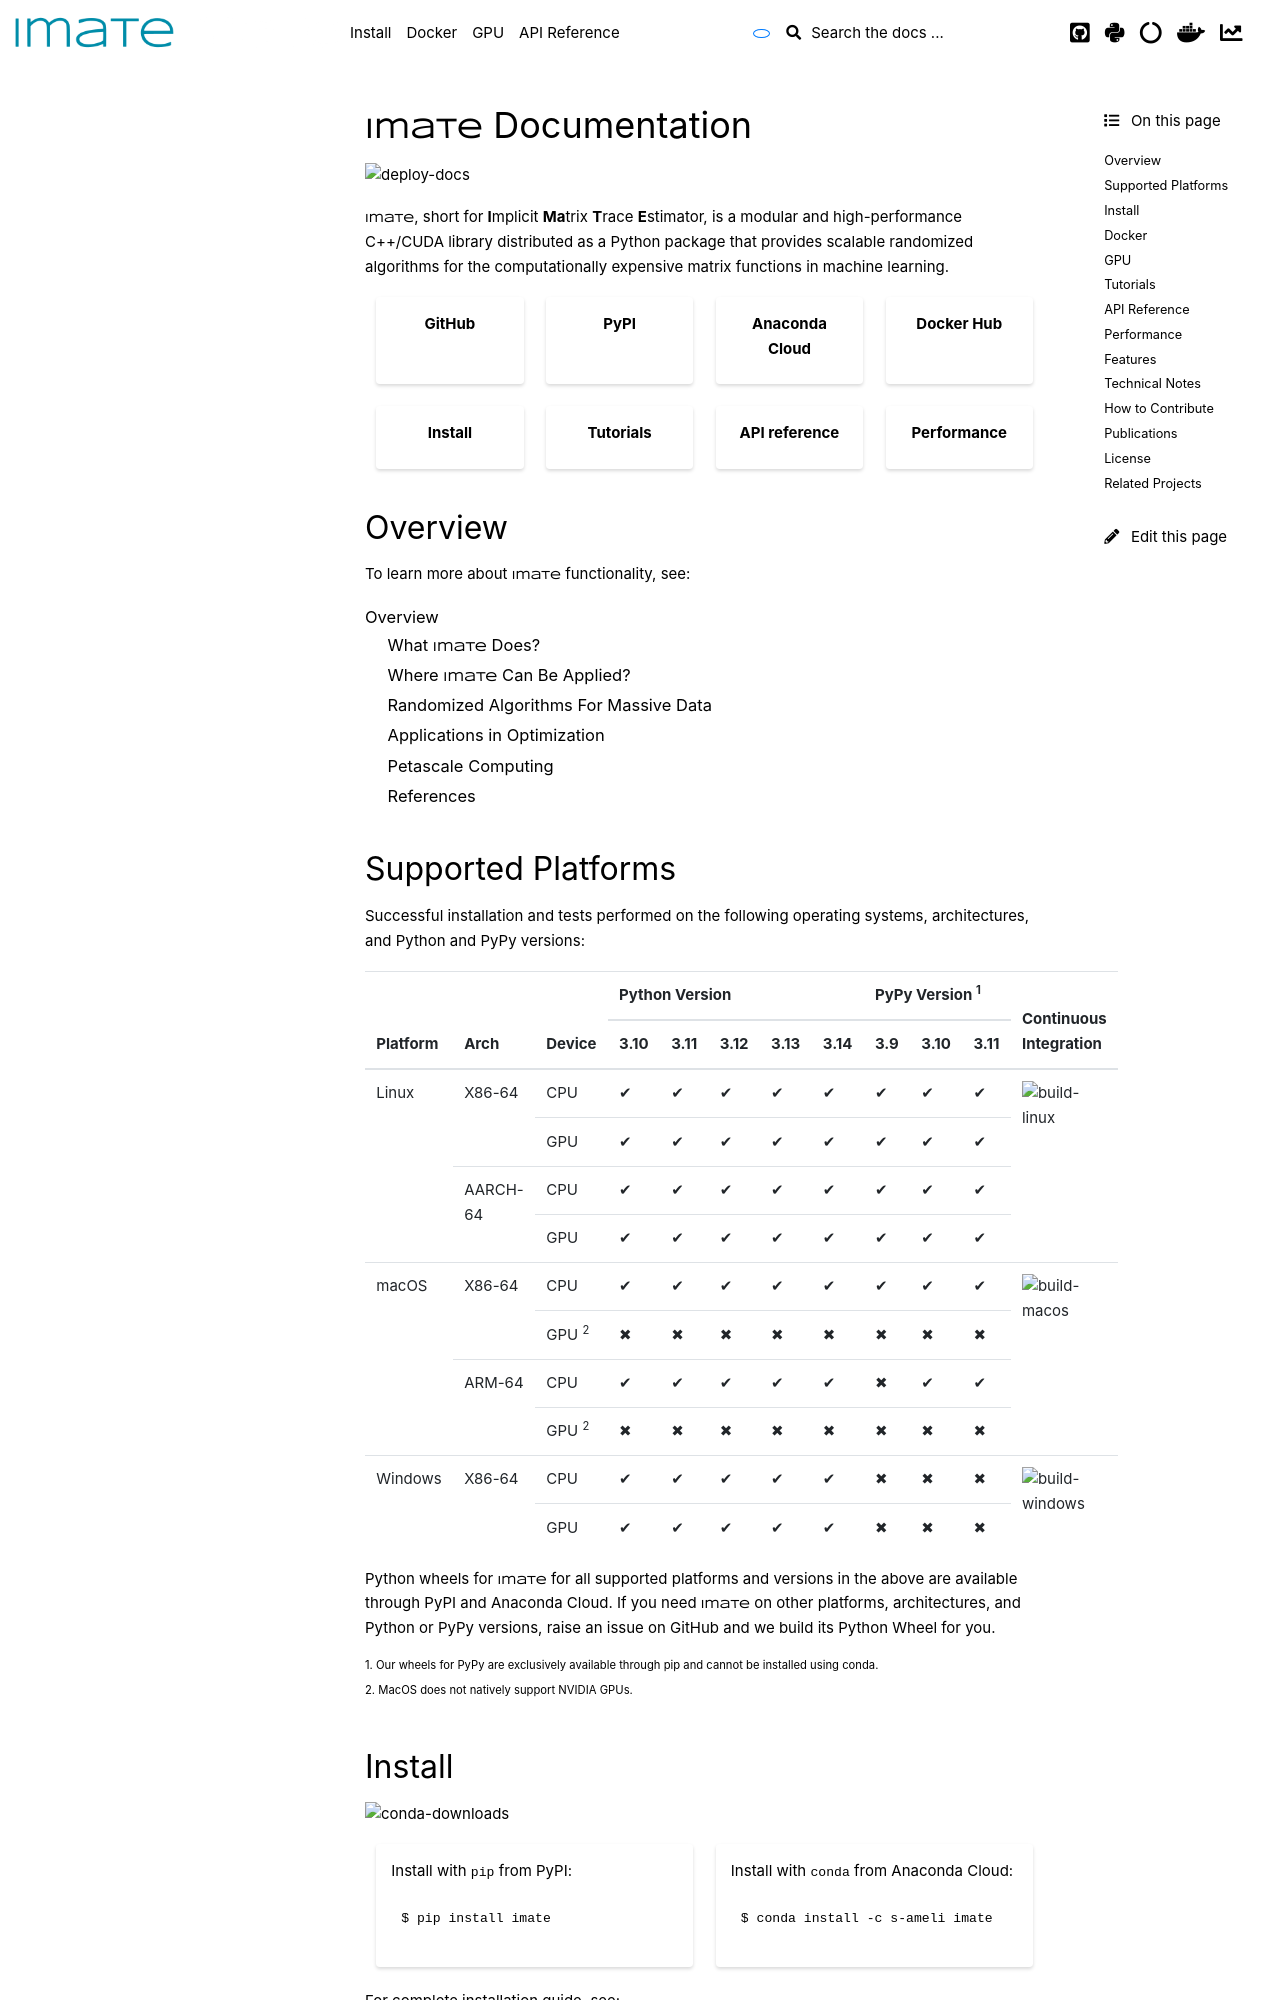

repository: ameli/imate · page: index.html · generator: sphinx

.. module:: imate

|project| Documentation
***********************

|deploy-docs|

|project|, short for **I**\ mplicit **Ma**\ trix **T**\ race **E**\ stimator, is a modular and high-performance C++/CUDA library distributed as a Python package that provides scalable randomized algorithms for the computationally expensive matrix functions in machine learning.

.. .. toctree::
    :maxdepth: 1

    old/ComputeLogDeterminant.rst
    old/ComputeTraceOfInverse.rst
    old/examples.rst
    old/generate_matrix.rst
    old/InterpolateTraceOfInverse.rst
    old/introduction.rst

.. grid:: 4

    .. grid-item-card:: GitHub
        :link: https://github.com/ameli/imate
        :text-align: center
        :class-card: custom-card-link

    .. grid-item-card:: PyPI
        :link: https://pypi.org/project/imate/
        :text-align: center
        :class-card: custom-card-link

    .. grid-item-card:: Anaconda Cloud
        :link: https://anaconda.org/s-ameli/imate
        :text-align: center
        :class-card: custom-card-link

    .. grid-item-card:: Docker Hub
        :link: https://hub.docker.com/r/sameli/imate
        :text-align: center
        :class-card: custom-card-link

.. grid:: 4

    .. grid-item-card:: Install
        :link: install
        :link-type: ref
        :text-align: center
        :class-card: custom-card-link

    .. grid-item-card:: Tutorials
        :link: index_tutorials
        :link-type: ref
        :text-align: center
        :class-card: custom-card-link

    .. grid-item-card:: API reference
        :link: api
        :link-type: ref
        :text-align: center
        :class-card: custom-card-link

    .. grid-item-card:: Performance
        :link: index_performance
        :link-type: ref
        :text-align: center
        :class-card: custom-card-link

Overview
========

To learn more about |project| functionality, see:

.. toctree::

    overview
